pico-8 play session: no input (idle), after a click and taps of 🅾, ❎, 🅾+❎, 🅾 in the second before t = 0

[t = 1 s] idle ~1s (no d-pad/buttons)
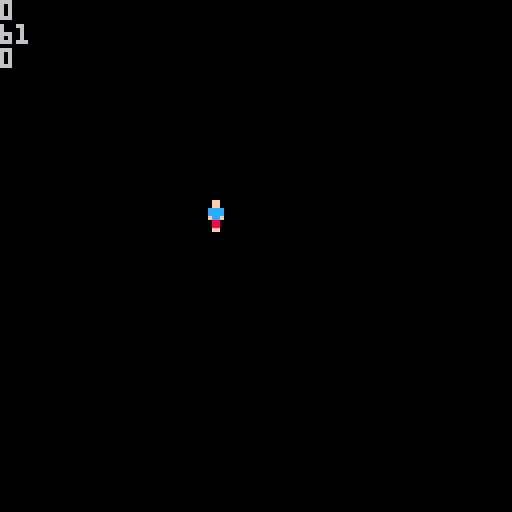
[t = 4 s] idle ~4s (no d-pad/buttons)
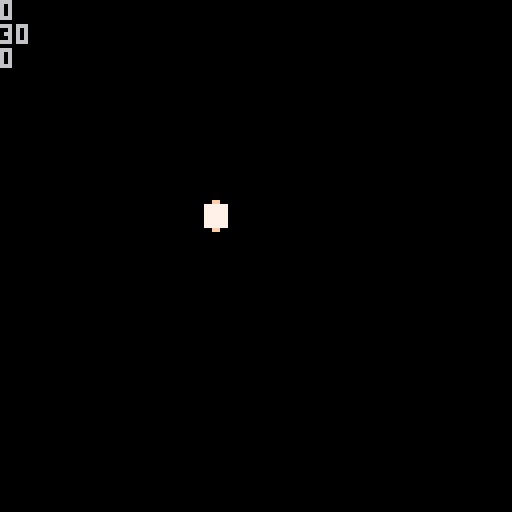
[t = 6 s] idle ~6s (no d-pad/buttons)
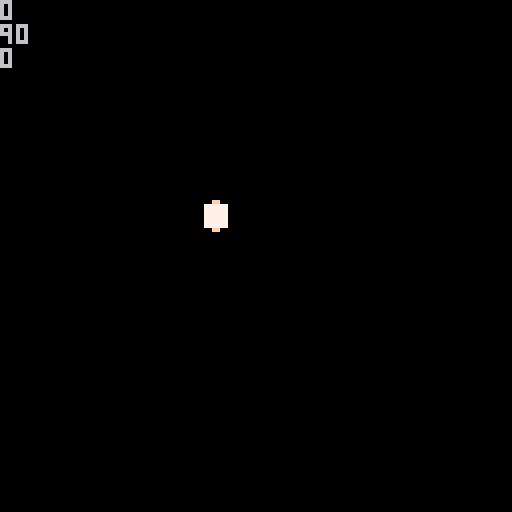
[t = 8 s] idle ~8s (no d-pad/buttons)
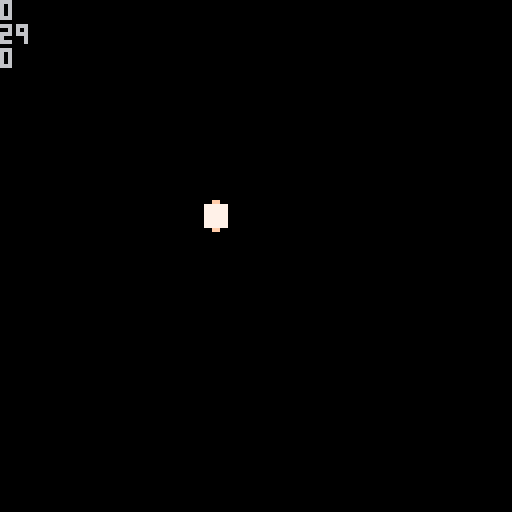

pico-8 cartridge
version 43
__lua__
function _init()
	ipl()
	ipr()
	iene()
end

function _update()
	upl()
	upr()
	uene()
end

function _draw()
	cls()
	dpl()
	dpr()
	dene()
	
	--debug
	print(pl.dirc)
	print(enetick)
	print(#pr)
end
-->8
--player
function ipl()
	pl={
		x=50,
		y=50,
		sp=1,
		speed=2,
		dirc=0,
		hp=100
	}
end

function upl()
	if btn(0) then
		pl.x-=pl.speed
		pl.dirc=0
	end
	if btn(1) then
		pl.x+=pl.speed
		pl.dirc=1
	end
	if btn(2) then
		pl.y-=pl.speed
		pl.dirc=2
	end
	if btn(3) then
		pl.y+=pl.speed
		pl.dirc=3
	end
	
	if btn(0) and btn(2) then
		pl.dirc=4
	end
	if btn(1) and btn(2) then
		pl.dirc=5
	end
	if btn(0) and btn(3) then
		pl.dirc=6
	end
	if btn(1) and btn(3) then
		pl.dirc=7
	end
	
	
	if btnp(❎) then
		shoot()
	end
end

function dpl()
	spr(pl.sp,pl.x,pl.y)
end
-->8
--shoot
function ipr()
	pr={
	}
end

function upr()
	for p in all(pr) do
		--move pr in dirc
		if p.dirc==0 then
			p.x=p.x-p.speed
		end
		if p.dirc==1 then
			p.x=p.x+p.speed
		end
		if p.dirc==2 then
			p.y=p.y-p.speed
		end
		if p.dirc==3 then
			p.y=p.y+p.speed
		end
		
		if p.dirc==4 then
			p.x=p.x-p.speed
			p.y=p.y-p.speed
		end
		if p.dirc==5 then
			p.x=p.x+p.speed
			p.y=p.y-p.speed
		end
		if p.dirc==6 then
			p.y=p.y+p.speed
			p.x=p.x-p.speed
		end
		if p.dirc==7 then
			p.y=p.y+p.speed
			p.x=p.x+p.speed
		end	
		
		--delete pr off screen	
		if p.x>128 or p.x<0 then
			del(pr,p)
		end
		if p.y>128 or p.y<0 then
			del(pr,p)
		end
	end
end

function dpr()
	for p in all(pr) do
		spr(p.sp,p.x,p.y)
	end	
end

function shoot()
--[[		if pl.dirc==0 then
			addpr(3)
		end
		if pl.dirc==1 then
			addpr(4)
		end
		if pl.dirc==2 then
		 addpr(5)
		end
		if pl.dirc==3 then
		 addpr(6)
		end
]]
	addpr(19)
end

function addpr(o)
	add(pr,{
		x=pl.x,
		y=pl.y,
		speed=3,
		dirc=pl.dirc,
		sp=o,
		dmg=5
	})
end
-->8
--enemy
function iene()
	ene={}
	enetick=0
	enemaxtick=120
end

function uene()
	if enetick<enemaxtick then
		enetick+=1
	else
		spawn(ene)
		enetick=0
	end
	path(ene,pl)
end

function dene()
	for e in all(ene) do
		spr(e.sp,e.x,e.y)
	end
end

function spawn(o)
	add(o,{
		x=20,
		y=20,
		sp=8,
		})
end

function path(e,p)
	local dx=0
	local dy=0
	
	for en in all(e) do
		dx=p.x-en.x
		dy=p.y-en.y
		
		if dx<0 then
			en.x-=1
		end
		if dx>0 then
			en.x+=1
		end
		
		if dy<0 then
			en.y-=1
		end
		if dy>0 then
			en.y+=1
		end
	end
end
__gfx__
00000000000ff000000000000000000000000000000a000000000000000000000000000000000000000000000000000000000000000000000000000000000000
00000000000ff000000000000000000000000000007a900000000000000000000777777000000000000000000000000000000000000000000000000000000000
0070070000cccc00000000000000000000000000007a9000007a9000000000000777777000000000000000000000000000000000000000000000000000000000
0007700000cccc00000000000777770000777770007a9000007a9000000000000777777000000000000000000000000000000000000000000000000000000000
0007700000fccf0000000000aaaaaa0000aaaaaa007a9000007a9000000000000777777000000000000000000000000000000000000000000000000000000000
0070070000088000000000000999990000999990007a9000007a9000000000000777777000000000000000000000000000000000000000000000000000000000
000000000008800000000000000000000000000000000000007a9000000000000777777000000000000000000000000000000000000000000000000000000000
00000000000ff00000000000000000000000000000000000000a0000000000000000000000000000000000000000000000000000000000000000000000000000
00000000000000000000000000000000000000000000000000000000000000000000000000000000000000000000000000000000000000000000000000000000
00000000000000000000000000000000000000000000000000000000000000000000000000000000000000000000000000000000000000000000000000000000
00000000000000000000000000000000000000000000000000000000000000000000000000000000000000000000000000000000000000000000000000000000
00000000000000000000000000066000000000000000000000000000000000000000000000000000000000000000000000000000000000000000000000000000
00000000000000000000000000067000000000000000000000000000000000000000000000000000000000000000000000000000000000000000000000000000
